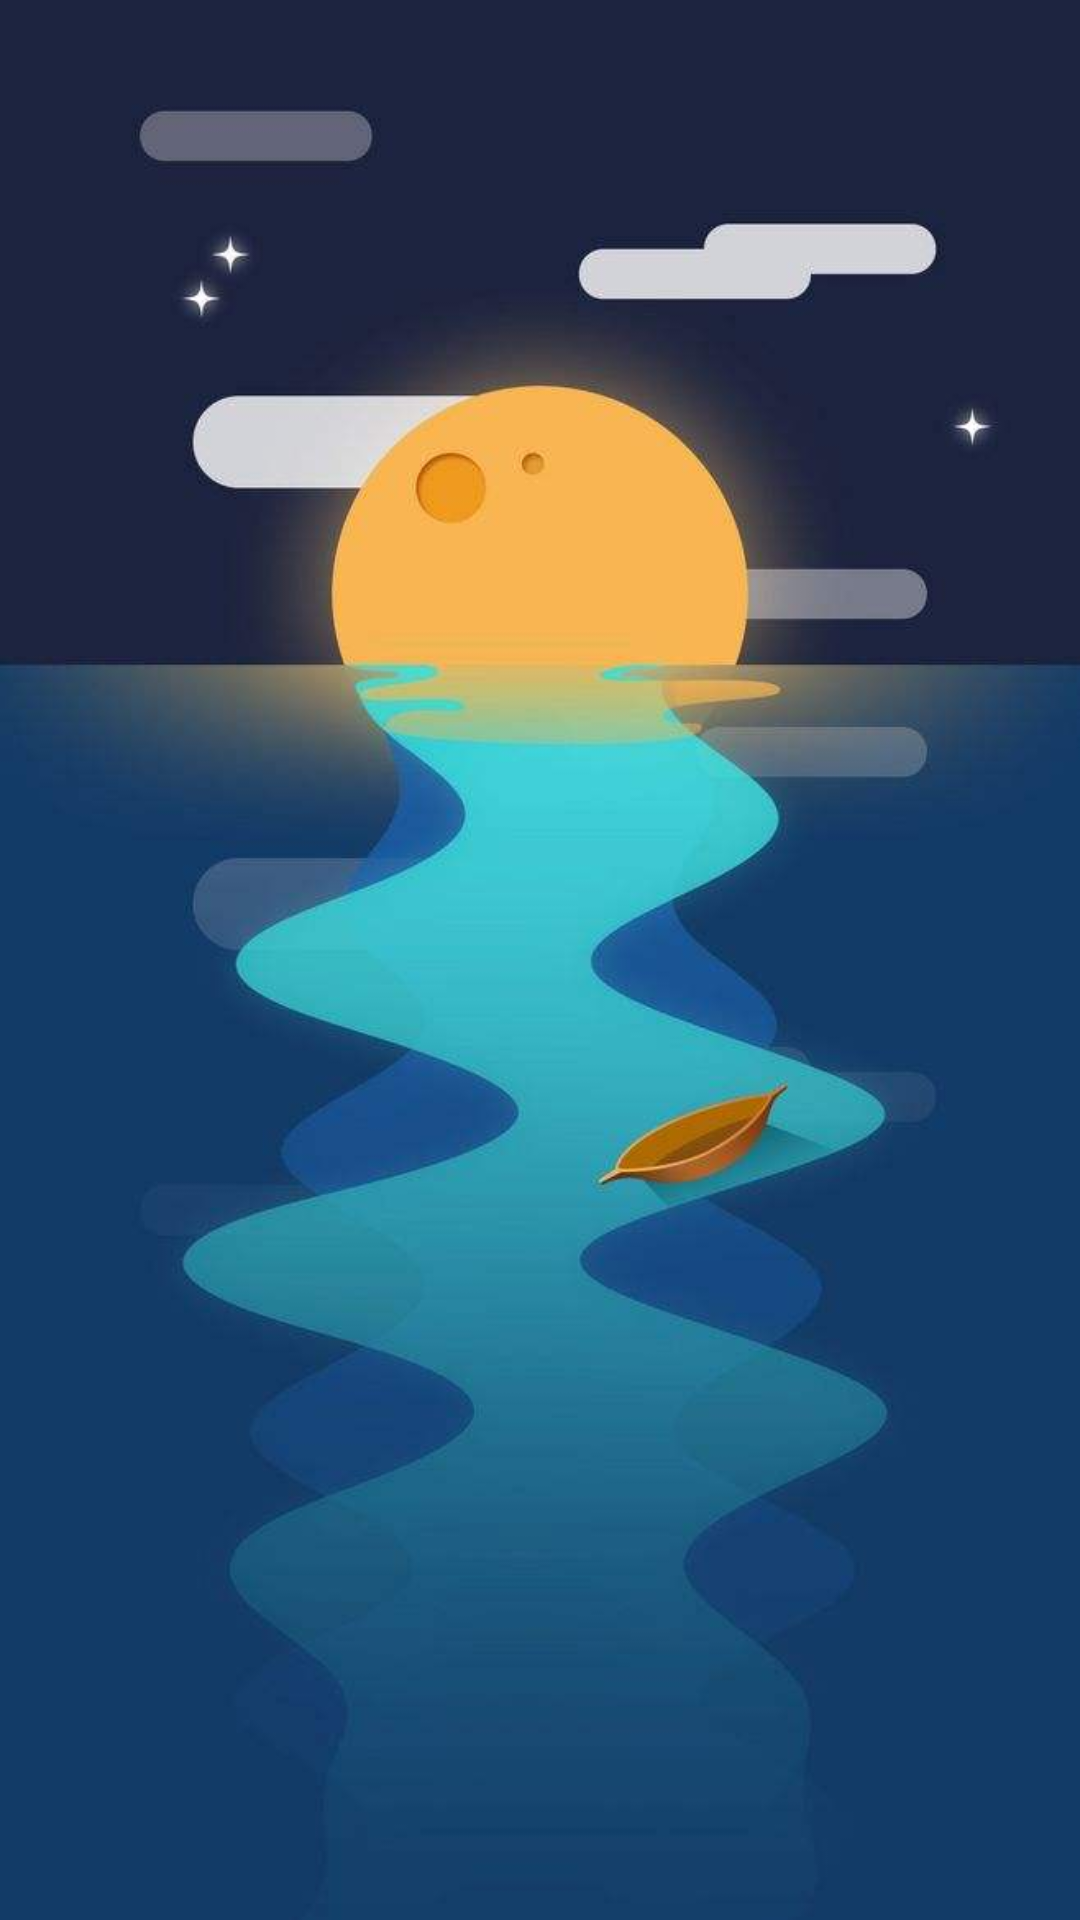

Reconstruct the res/layout file that produces this screen, plus the resources it refers to.
<!-- AndroidManifest.xml: application theme AppTheme.NoActionBar -->
<!-- res/layout/activity_guide_page.xml -->
<?xml version="1.0" encoding="utf-8"?>
<RelativeLayout xmlns:android="http://schemas.android.com/apk/res/android"
    xmlns:app="http://schemas.android.com/apk/res-auto"
    xmlns:tools="http://schemas.android.com/tools"
    android:layout_width="match_parent"
    android:layout_height="match_parent"
    tools:context=".activity.GuidePageActivity">

    <ImageView
        android:layout_width="match_parent"
        android:layout_height="match_parent"
        android:src="@drawable/b1" />

</RelativeLayout>
<!-- resources referenced by this layout -->
<resources>
  <!-- drawable b1: jpg bitmap (drawable, 23106 bytes) -->
  <style name="AppTheme.NoActionBar">
          <item name="windowActionBar">false</item>
          <item name="windowNoTitle">true</item>
      </style>
</resources>
